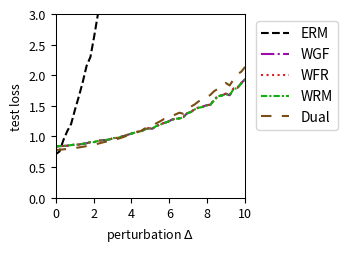

Write the Python code that produced this figure.
import numpy as np
import matplotlib.pyplot as plt
from scipy.optimize import minimize
from scipy.special import logsumexp

# --- Experiment Setup & Parameter Definitions ---
# Define the problem's dimensions
DIM_M = 10  # Number of rows for matrix A
DIM_N = 10  # Number of columns for matrix A (dimension of theta)

# Define the number of training/test samples
N_TRAIN_SAMPLES = 20
N_TEST_SAMPLES = 1000

# Define the perturbation range for distribution shift
DELTA_MIN = 0.0
DELTA_MAX = 10.0
DELTA_STEPS = 50

# --- DRO Algorithm Hyperparameters ---
N_EPOCHS = 50 # Number of iterations for the outer optimization
LEARNING_RATE = 0.01 # Learning rate for the outer optimization of theta
LAMBDA_VAL = 0.05 # Regularization parameter lambda
EPSILON = 1 # Entropy regularization parameter epsilon
GRAD_CLIP_THRESHOLD = 100.0 # Gradient clipping threshold to prevent explosion

# WGF (Algorithm 3), WFR (Algorithm 4), WRM Specific Parameters
K_INNER_STEPS = 1000  # Number of inner loop iterations K
INNER_STEP_SIZE = 0.001 # Inner loop step size eta
WFR_WEIGHT_STEP_SIZE = 0.016 # Step size for weight updates in WFR

# WGF, WFR, RGO Specific Parameters
M_PARTICLES = 8 # Number of particles (samples) used

# Dual Method Specific Parameters
SINKHORN_SAMPLE_LEVEL = 4 # Monte Carlo sampling level for the Dual method

# --- Generate a Fixed Problem Instance ---
np.random.seed(219)
A0 = np.random.randn(DIM_M, DIM_N)
A1 = np.random.randn(DIM_M, DIM_N)
b = np.random.randn(DIM_M)

# --- Data Generation Functions ---
def generate_training_data(n_samples):
    """Generates training data."""
    return np.random.uniform(-0.5, 0.5, n_samples)

def generate_test_data(n_samples, delta):
    """Generates test data with a distributional shift."""
    lower_bound = -0.5 * (1 + delta)
    upper_bound = 0.5 * (1 + delta)
    return np.random.uniform(lower_bound, upper_bound, n_samples)

# --- Core Function Definitions (Vectorized) ---
def loss_function(theta, z):
    """ Computes the loss f_theta(z) for a single sample or a batch of samples z. """
    z = np.atleast_1d(z)
    # A_z shape: (num_z, DIM_M, DIM_N)
    A_z = A0[np.newaxis, :, :] + z[:, np.newaxis, np.newaxis] * A1[np.newaxis, :, :]
    # residual shape: (num_z, DIM_M)
    residual = A_z @ theta - b[np.newaxis, :]
    # loss shape: (num_z,)
    loss = np.sum(residual**2, axis=1) / DIM_M
    return loss.squeeze()

def loss_grad_theta(theta, z):
    """ Computes the gradient of the loss function with respect to theta, nabla_theta f_theta(z), for one or a batch of z. """
    z = np.atleast_1d(z)
    # A_z shape: (num_z, DIM_M, DIM_N)
    A_z = A0[np.newaxis, :, :] + z[:, np.newaxis, np.newaxis] * A1[np.newaxis, :, :]
    # residual shape: (num_z, DIM_M)
    residual = A_z @ theta - b[np.newaxis, :]
    # grad shape: (num_z, DIM_N)
    grad = 2 * (A_z.transpose(0, 2, 1) @ residual[:, :, np.newaxis]).squeeze(axis=2)
    return grad.squeeze()

def loss_grad_z(theta, z):
    """ Computes the gradient of the loss function with respect to z, nabla_z f_theta(z), for one or a batch of z. """
    z = np.atleast_1d(z)
    # A_z shape: (num_z, DIM_M, DIM_N)
    A_z = A0[np.newaxis, :, :] + z[:, np.newaxis, np.newaxis] * A1[np.newaxis, :, :]
    # residual shape: (num_z, DIM_M)
    residual = A_z @ theta - b[np.newaxis, :]
    # grad_A_z is A1 @ theta, shape: (DIM_M,)
    grad_A_z = A1 @ theta
    # grad shape: (num_z,)
    grad = 2 * np.sum(residual * grad_A_z[np.newaxis, :], axis=1)
    return grad.squeeze()

# --- ERM (Empirical Risk Minimization) Implementation ---
def erm_objective_function(theta, xi_samples):
    """ Calculates the ERM objective function value (average loss). """
    return np.mean(loss_function(theta, xi_samples))

def solve_erm(xi_train_samples):
    """ Solves the ERM problem using an optimizer. """
    initial_theta = np.zeros(DIM_N)
    result = minimize(
        erm_objective_function, initial_theta, args=(xi_train_samples,), method='BFGS')
    if not result.success:
        print("Warning: ERM optimization may not have converged.")
    return result.x

# --- MMD-DRO (Maximum Mean Discrepancy DRO) Implementation ---
def imq_kernel_and_grad_numpy(x, y, c=1.0, beta=-0.5):
    """
    Computes the Inverse Multi-Quadric (IMQ) kernel and its gradient w.r.t. x.
    k(x, y) = (c + ||x - y||^2)^beta
    """
    diffs = x[:, np.newaxis, :] - y[np.newaxis, :, :]
    sq_dists = np.sum(diffs**2, axis=2)
    kernel_matrix = (c + sq_dists)**beta
    grad_multiplier = 2 * beta * (c + sq_dists)**(beta - 1)
    grad_k_x = diffs * grad_multiplier[:, :, np.newaxis]
    return kernel_matrix, grad_k_x

def solve_mmd_dro(xi_train_samples):
    """ Solves Sinkhorn DRO using an MMD gradient flow sampler. """
    theta = np.zeros(DIM_N)
    num_train = len(xi_train_samples)

    for epoch in range(N_EPOCHS):
        particles = np.tile(xi_train_samples[:, np.newaxis], (1, M_PARTICLES))
        current_inner_steps = int(max(5, K_INNER_STEPS * (epoch + 1) / N_EPOCHS))
        
        for _ in range(current_inner_steps):
            particles_flat = particles.flatten()
            loss_grads = loss_grad_z(theta, particles_flat)

            particles_reshaped = particles_flat[:, np.newaxis]
            xi_train_reshaped = xi_train_samples[:, np.newaxis]

            _, grad_K_clone = imq_kernel_and_grad_numpy(particles_reshaped, particles_reshaped)
            mmd_term1 = np.mean(grad_K_clone, axis=1).squeeze()

            _, grad_K_orig = imq_kernel_and_grad_numpy(particles_reshaped, xi_train_reshaped)
            mmd_term2 = np.mean(grad_K_orig, axis=1).squeeze()

            velocity = loss_grads - LAMBDA_VAL * (mmd_term1 - mmd_term2)
            noise = np.random.randn(*particles_flat.shape) * 0.01
            
            particles_flat = particles_flat + INNER_STEP_SIZE * velocity + noise
            particles = particles_flat.reshape(num_train, M_PARTICLES)
        
        all_grads = loss_grad_theta(theta, particles.flatten())
        avg_particle_grads = all_grads.reshape(num_train, M_PARTICLES, -1).mean(axis=1)
        total_grad = avg_particle_grads.sum(axis=0)
            
        avg_grad = total_grad / num_train
        grad_norm = np.linalg.norm(avg_grad)
        if grad_norm > GRAD_CLIP_THRESHOLD:
            avg_grad = avg_grad * GRAD_CLIP_THRESHOLD / grad_norm
        theta -= LEARNING_RATE * avg_grad
        
    return theta


# --- RGO (Algorithm 2) Implementation (Vectorized) ---
# def solve_rgo(xi_train_samples):
#     """ Solves Sinkhorn DRO using the RGO algorithm. """
#     theta = np.zeros(DIM_N)
#     num_train = len(xi_train_samples)
    
#     def rgo_inner_objective(z, xi, current_theta):
#         l = loss_function(current_theta, z.flatten()).reshape(z.shape)
#         penalty = (z - xi)**2
#         return -l / (LAMBDA_VAL * EPSILON) + penalty / EPSILON

#     def rgo_inner_objective_grad_z(z, xi, current_theta):
#         grad_l_z = loss_grad_z(current_theta, z)
#         grad_penalty = 2 * (z - xi)
#         return -grad_l_z / (LAMBDA_VAL * EPSILON) + grad_penalty
    
#     for epoch in range(N_EPOCHS):
#         # Stage 1: Use gradient descent to find z* for all xi simultaneously
#         z_k = xi_train_samples.copy()
#         for _ in range(K_INNER_STEPS):
#             grad = rgo_inner_objective_grad_z(z_k, xi_train_samples, theta)
#             z_k -= INNER_STEP_SIZE * grad
#         z_star_batch = z_k

#         # Stage 2: Vectorized rejection sampling M_PARTICLES times for each xi
#         variance = (LAMBDA_VAL * EPSILON) / (2 * LAMBDA_VAL - RGO_SMOOTHNESS_L)
#         if variance <= 0: variance = 1e-6
#         std_dev = np.sqrt(variance)
        
#         z_star_expanded = z_star_batch[:, np.newaxis]
#         xi_expanded = xi_train_samples[:, np.newaxis]
        
#         final_accepted_samples = np.zeros((num_train, M_PARTICLES))
#         active_flags = np.ones((num_train, M_PARTICLES), dtype=bool)
        
#         for _ in range(100): # Max 100 attempts for vectorization
#             if not np.any(active_flags): break
            
#             proposals = np.random.normal(0, std_dev, size=(num_train, M_PARTICLES))
#             z_candidates = z_star_expanded + proposals
            
#             f_val_candidates = rgo_inner_objective(z_candidates, xi_expanded, theta)
#             f_val_star = rgo_inner_objective(z_star_expanded, xi_expanded, theta)
            
#             log_accept_prob = -f_val_candidates + f_val_star - (proposals**2 / (2*variance))
            
#             acceptance_mask = np.log(np.random.rand(num_train, M_PARTICLES)) < log_accept_prob
#             newly_accepted = acceptance_mask & active_flags
            
#             final_accepted_samples[newly_accepted] = z_candidates[newly_accepted]
#             active_flags[newly_accepted] = False

#         if np.any(active_flags):
#             final_accepted_samples[active_flags] = z_star_expanded[active_flags]

#         all_grads = loss_grad_theta(theta, final_accepted_samples.flatten())
#         avg_particle_grads = all_grads.reshape(num_train, M_PARTICLES, -1).mean(axis=1)
#         total_grad = avg_particle_grads.sum(axis=0)
        
#         avg_grad = total_grad / num_train
#         grad_norm = np.linalg.norm(avg_grad)
#         if grad_norm > GRAD_CLIP_THRESHOLD:
#             avg_grad = avg_grad * GRAD_CLIP_THRESHOLD / grad_norm
#         theta -= LEARNING_RATE * avg_grad
        
#     return theta

# --- Wasserstein Gradient Flow (WGF) Implementation (Vectorized) ---
def solve_wgf(xi_train_samples):
    """ Solves Sinkhorn DRO using Wasserstein Gradient Flow (WGF). """
    theta = np.zeros(DIM_N)
    num_train = len(xi_train_samples)
    
    def f_bar_grad_z(z, xi, current_theta):
        grad_f = loss_grad_z(current_theta, z)
        return grad_f - 2 * LAMBDA_VAL * (z - xi)

    for epoch in range(N_EPOCHS):
        particles = np.tile(xi_train_samples[:, np.newaxis], (1, M_PARTICLES))
        
        for _ in range(K_INNER_STEPS):
            particles_flat = particles.flatten()
            xi_expanded = np.repeat(xi_train_samples, M_PARTICLES)
            
            grad = f_bar_grad_z(particles_flat, xi_expanded, theta)
            noise = np.random.normal(0, 1, size=particles_flat.shape)
            
            updated_particles_flat = particles_flat + INNER_STEP_SIZE * grad + np.sqrt(2 * INNER_STEP_SIZE * LAMBDA_VAL * EPSILON) * noise
            particles = updated_particles_flat.reshape(num_train, M_PARTICLES)
            particles = np.clip(particles, -1, 1)
            
        all_grads = loss_grad_theta(theta, particles.flatten())
        avg_particle_grads = all_grads.reshape(num_train, M_PARTICLES, -1).mean(axis=1)
        total_grad = avg_particle_grads.sum(axis=0)
            
        avg_grad = total_grad / num_train
        grad_norm = np.linalg.norm(avg_grad)
        if grad_norm > GRAD_CLIP_THRESHOLD:
            avg_grad = avg_grad * GRAD_CLIP_THRESHOLD / grad_norm
        theta -= LEARNING_RATE * avg_grad
        
    return theta

# --- WFR Flow (Algorithm 4) Implementation (Vectorized) ---
def solve_wfr(xi_train_samples):
    """ Solves Sinkhorn DRO using WFR Flow. """
    theta = np.zeros(DIM_N)
    num_train = len(xi_train_samples)
    
    def f_bar_grad_z(z, xi, current_theta):
        grad_f = loss_grad_z(current_theta, z)
        return grad_f - 2 * LAMBDA_VAL * (z - xi)

    for epoch in range(N_EPOCHS):
        particles = np.tile(xi_train_samples[:, np.newaxis], (1, M_PARTICLES))
        weights = np.full((num_train, M_PARTICLES), 1.0 / M_PARTICLES)
        
        for _ in range(K_INNER_STEPS):
            particles_flat = particles.flatten()
            xi_expanded = np.repeat(xi_train_samples, M_PARTICLES)
            
            grad = f_bar_grad_z(particles_flat, xi_expanded, theta)
            noise = np.random.normal(0, 1, size=particles_flat.shape)
            updated_particles_flat = particles_flat + INNER_STEP_SIZE * grad + np.sqrt(2 * INNER_STEP_SIZE * LAMBDA_VAL * EPSILON) * noise
            particles = updated_particles_flat.reshape(num_train, M_PARTICLES)
            particles = np.clip(particles, -1, 1)
            
            f_bar_val = loss_function(theta, particles.flatten()).reshape(particles.shape) - LAMBDA_VAL * (particles - xi_train_samples[:, np.newaxis])**2
            weights = (weights**(1 - LAMBDA_VAL * EPSILON * WFR_WEIGHT_STEP_SIZE)) * np.exp(WFR_WEIGHT_STEP_SIZE * f_bar_val)
            
            sum_weights = np.sum(weights, axis=1, keepdims=True)
            weights /= (sum_weights + 1e-9)

            low_weight_threshold = 5e-2
            low_weight_mask = weights < low_weight_threshold
            rows_with_low_weights = np.any(low_weight_mask, axis=1)

            if np.any(rows_with_low_weights):
                max_weight_indices = np.argmax(weights, axis=1, keepdims=True)
                max_weight_vals = np.take_along_axis(weights, max_weight_indices, axis=1)
                highest_weight_point_data = np.take_along_axis(particles, max_weight_indices, axis=1)

                low_weights_sum = np.sum(weights * low_weight_mask, axis=1, keepdims=True)
                num_low_weights = np.sum(low_weight_mask, axis=1, keepdims=True)

                avg_weight = (max_weight_vals + low_weights_sum) / (num_low_weights + 1.0 + 1e-9)

                max_weight_mask = np.zeros_like(weights, dtype=bool)
                np.put_along_axis(max_weight_mask, max_weight_indices, True, axis=1)

                update_mask = (low_weight_mask | max_weight_mask) & rows_with_low_weights[:, np.newaxis]
                
                x_update_mask = low_weight_mask & rows_with_low_weights[:, np.newaxis]

                weights = np.where(update_mask, avg_weight, weights)

                particles = np.where(x_update_mask, highest_weight_point_data, particles)

                sum_weights = np.sum(weights, axis=1, keepdims=True)
                weights /= (sum_weights + 1e-9)
            
        all_grads = loss_grad_theta(theta, particles.flatten()).reshape(num_train, M_PARTICLES, -1)
        weighted_grads = np.sum(weights[:, :, np.newaxis] * all_grads, axis=1)
        total_grad = np.sum(weighted_grads, axis=0)
        
        avg_grad = total_grad / num_train
        grad_norm = np.linalg.norm(avg_grad)
        if grad_norm > GRAD_CLIP_THRESHOLD:
            avg_grad = avg_grad * GRAD_CLIP_THRESHOLD / grad_norm
        theta -= LEARNING_RATE * avg_grad
        
    return theta

# --- WRM (Wasserstein Robust Method) Implementation (Vectorized) ---
def solve_wrm(xi_train_samples):
    """ Solves using WRM (deterministic inner optimization). """
    theta = np.zeros(DIM_N)
    num_train = len(xi_train_samples)
    
    def f_bar_grad_z(z, xi, current_theta):
        grad_f = loss_grad_z(current_theta, z)
        return grad_f - 2 * LAMBDA_VAL * (z - xi)

    for epoch in range(N_EPOCHS):
        z_k = xi_train_samples.copy()
        for _ in range(K_INNER_STEPS):
            grad = f_bar_grad_z(z_k, xi_train_samples, theta)
            z_k += INNER_STEP_SIZE * grad
            z_k = np.clip(z_k, -1, 1)
            
        total_grad = loss_grad_theta(theta, z_k).sum(axis=0)
            
        avg_grad = total_grad / num_train
        grad_norm = np.linalg.norm(avg_grad)
        if grad_norm > GRAD_CLIP_THRESHOLD:
            avg_grad = avg_grad * GRAD_CLIP_THRESHOLD / grad_norm
        theta -= LEARNING_RATE * avg_grad
        
    return theta

# --- Dual Method Implementation (Vectorized) ---
def solve_dual(xi_train_samples):
    """ Solves Sinkhorn DRO using the dual method. """
    theta = np.zeros(DIM_N)
    num_train = len(xi_train_samples)
    
    levels = np.arange(SINKHORN_SAMPLE_LEVEL + 1)
    numerators = 2.0**(-levels)
    denominator = 2.0 - 2.0**(-SINKHORN_SAMPLE_LEVEL)
    probabilities = numerators / denominator
    
    for _ in range(N_EPOCHS):
        sampled_level = np.random.choice(levels, p=probabilities)
        m = 2**sampled_level
        
        noise = np.random.randn(num_train, m) * np.sqrt(EPSILON)
        z_samples = xi_train_samples[:, np.newaxis] + noise
        
        v = loss_function(theta, z_samples.flatten()).reshape(num_train, m) / (LAMBDA_VAL * EPSILON)
        
        v_max = np.max(v, axis=1, keepdims=True)
        weights = np.exp(v - v_max) 
        weights /= np.sum(weights, axis=1, keepdims=True)
        
        grads = loss_grad_theta(theta, z_samples.flatten()).reshape(num_train, m, -1)
        weighted_grads = np.sum(weights[:, :, np.newaxis] * grads, axis=1)
        total_grad = np.sum(weighted_grads, axis=0)

        avg_grad = total_grad / num_train
        grad_norm = np.linalg.norm(avg_grad)
        if grad_norm > GRAD_CLIP_THRESHOLD:
            avg_grad = avg_grad * GRAD_CLIP_THRESHOLD / grad_norm
        theta -= LEARNING_RATE * avg_grad
        
    return theta

# --- Experiment Execution and Evaluation ---
def run_experiment():
    """ Executes the complete experimental procedure. """
    xi_train = generate_training_data(N_TRAIN_SAMPLES)
    
    print("Solving ERM model...")
    theta_erm = solve_erm(xi_train)
    # print("Solving RGO model...")
    # theta_rgo = solve_rgo(xi_train)
    print("Solving WGF model...")
    theta_wgf = solve_wgf(xi_train)
    print("Solving WFR model...")
    theta_wfr = solve_wfr(xi_train)
    print("Solving WRM model...")
    theta_wrm = solve_wrm(xi_train)
    print("Solving Dual model...")
    theta_dual = solve_dual(xi_train)
    # print("Solvinh MMD model...")
    # theta_mmd_dro = solve_mmd_dro(xi_train)
    print("All models solved.")

    delta_values = np.linspace(DELTA_MIN, DELTA_MAX, DELTA_STEPS)
    results = {'ERM': [], 'WGF': [], 'WFR': [], 'WRM': [], 'Dual': []} #, 'MMD': []
    models = {
        'ERM': theta_erm,  'WGF': theta_wgf, 
        'WFR': theta_wfr, 'WRM': theta_wrm, 'Dual': theta_dual#, 'MMD': theta_mmd_dro
    }

    print("Evaluating all models...")
    for delta in delta_values:
        xi_test = generate_test_data(N_TEST_SAMPLES, delta)
        for name, theta in models.items():
            test_loss = erm_objective_function(theta, xi_test)
            results[name].append(test_loss)
            
    print("Evaluation complete.")
    return delta_values, results

# --- Results Visualization ---
def plot_results(delta_values, results):
    """ Plots the loss curves for all models against the perturbation delta. """
    fig, ax = plt.subplots(figsize=(3.6, 2.613), dpi=300)

    styles = {
        'ERM': {'color': 'k', 'linestyle': '--'},
        'RGO': {'color': '#9467bd', 'linestyle': '-'}, 
        'WGF': {'color': "#9a0ba7", 'linestyle': '-.'},
        'WFR': {'color': "#db2020", 'linestyle': ':'},
        'WRM': {'color': "#0eaf0e", 'linestyle': (0, (3, 1, 1, 1))}, 
        'Dual': {'color': "#7A4E15", 'linestyle': (0, (5, 5))}, 
        'MMD': {'color': "#f19317", 'linestyle': (0, (1, 1))} 
    }
    
    for name, losses in results.items():
        ax.plot(delta_values, losses, linewidth=1.5, label=name, **styles[name])

    #ax.set_title('(a) Uncertain least squares loss', fontsize=11)
    ax.set_xlabel(r'perturbation $\Delta$', fontsize=9)
    ax.set_ylabel('test loss', fontsize=9)
    ax.tick_params(axis='both', which='major', labelsize=9)
    for spine in ax.spines.values():
        spine.set_linewidth(0.75)
    ax.set_xlim(0, 10)
    ax.set_ylim(0, 3)
    ax.grid(False)
    ax.legend(fontsize=10)
    ax.legend(loc='upper left', bbox_to_anchor=(1.02, 1))
    plt.tight_layout()
    plt.savefig('uncertain_least_squares_results.pdf', dpi=300)
    plt.show()

# --- Main Program Entry ---
if __name__ == '__main__':
    with np.errstate(all='ignore'):
        delta_vals, all_results = run_experiment()
        plot_results(delta_vals, all_results)